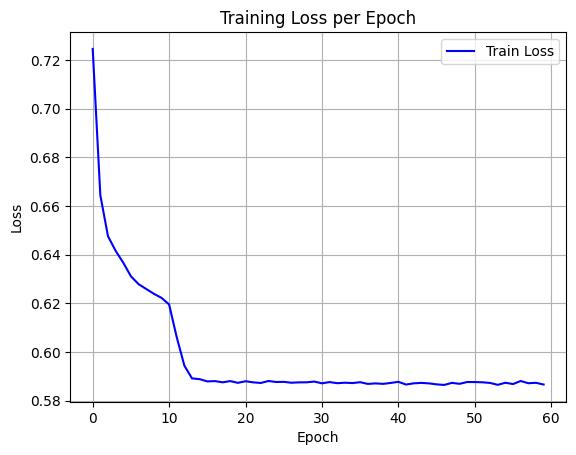

The file beside this chart, header and first rows:
epoch, train_loss
0, 0.7245
1, 0.6644
2, 0.6476
3, 0.6416
4, 0.6367
5, 0.6311
6, 0.6279
7, 0.6259
8, 0.6239
9, 0.6222
10, 0.6195
11, 0.606
12, 0.5943
13, 0.5891
14, 0.5888
15, 0.5879
16, 0.588
17, 0.5875
18, 0.588
19, 0.5873
20, 0.588
21, 0.5875
22, 0.5872
23, 0.5881
24, 0.5876
25, 0.5877
26, 0.5873
27, 0.5875
28, 0.5875
29, 0.5878
30, 0.5871
31, 0.5876
32, 0.5872
33, 0.5874
34, 0.5872
35, 0.5876
36, 0.5869
37, 0.5871
38, 0.5869
39, 0.5873
40, 0.5877
41, 0.5866
42, 0.5871
43, 0.5873
44, 0.5871
45, 0.5867
46, 0.5864
47, 0.5873
48, 0.5869
49, 0.5876
50, 0.5876
51, 0.5875
52, 0.5873
53, 0.5865
54, 0.5873
55, 0.5868
56, 0.5881
57, 0.5871
58, 0.5873
59, 0.5866
